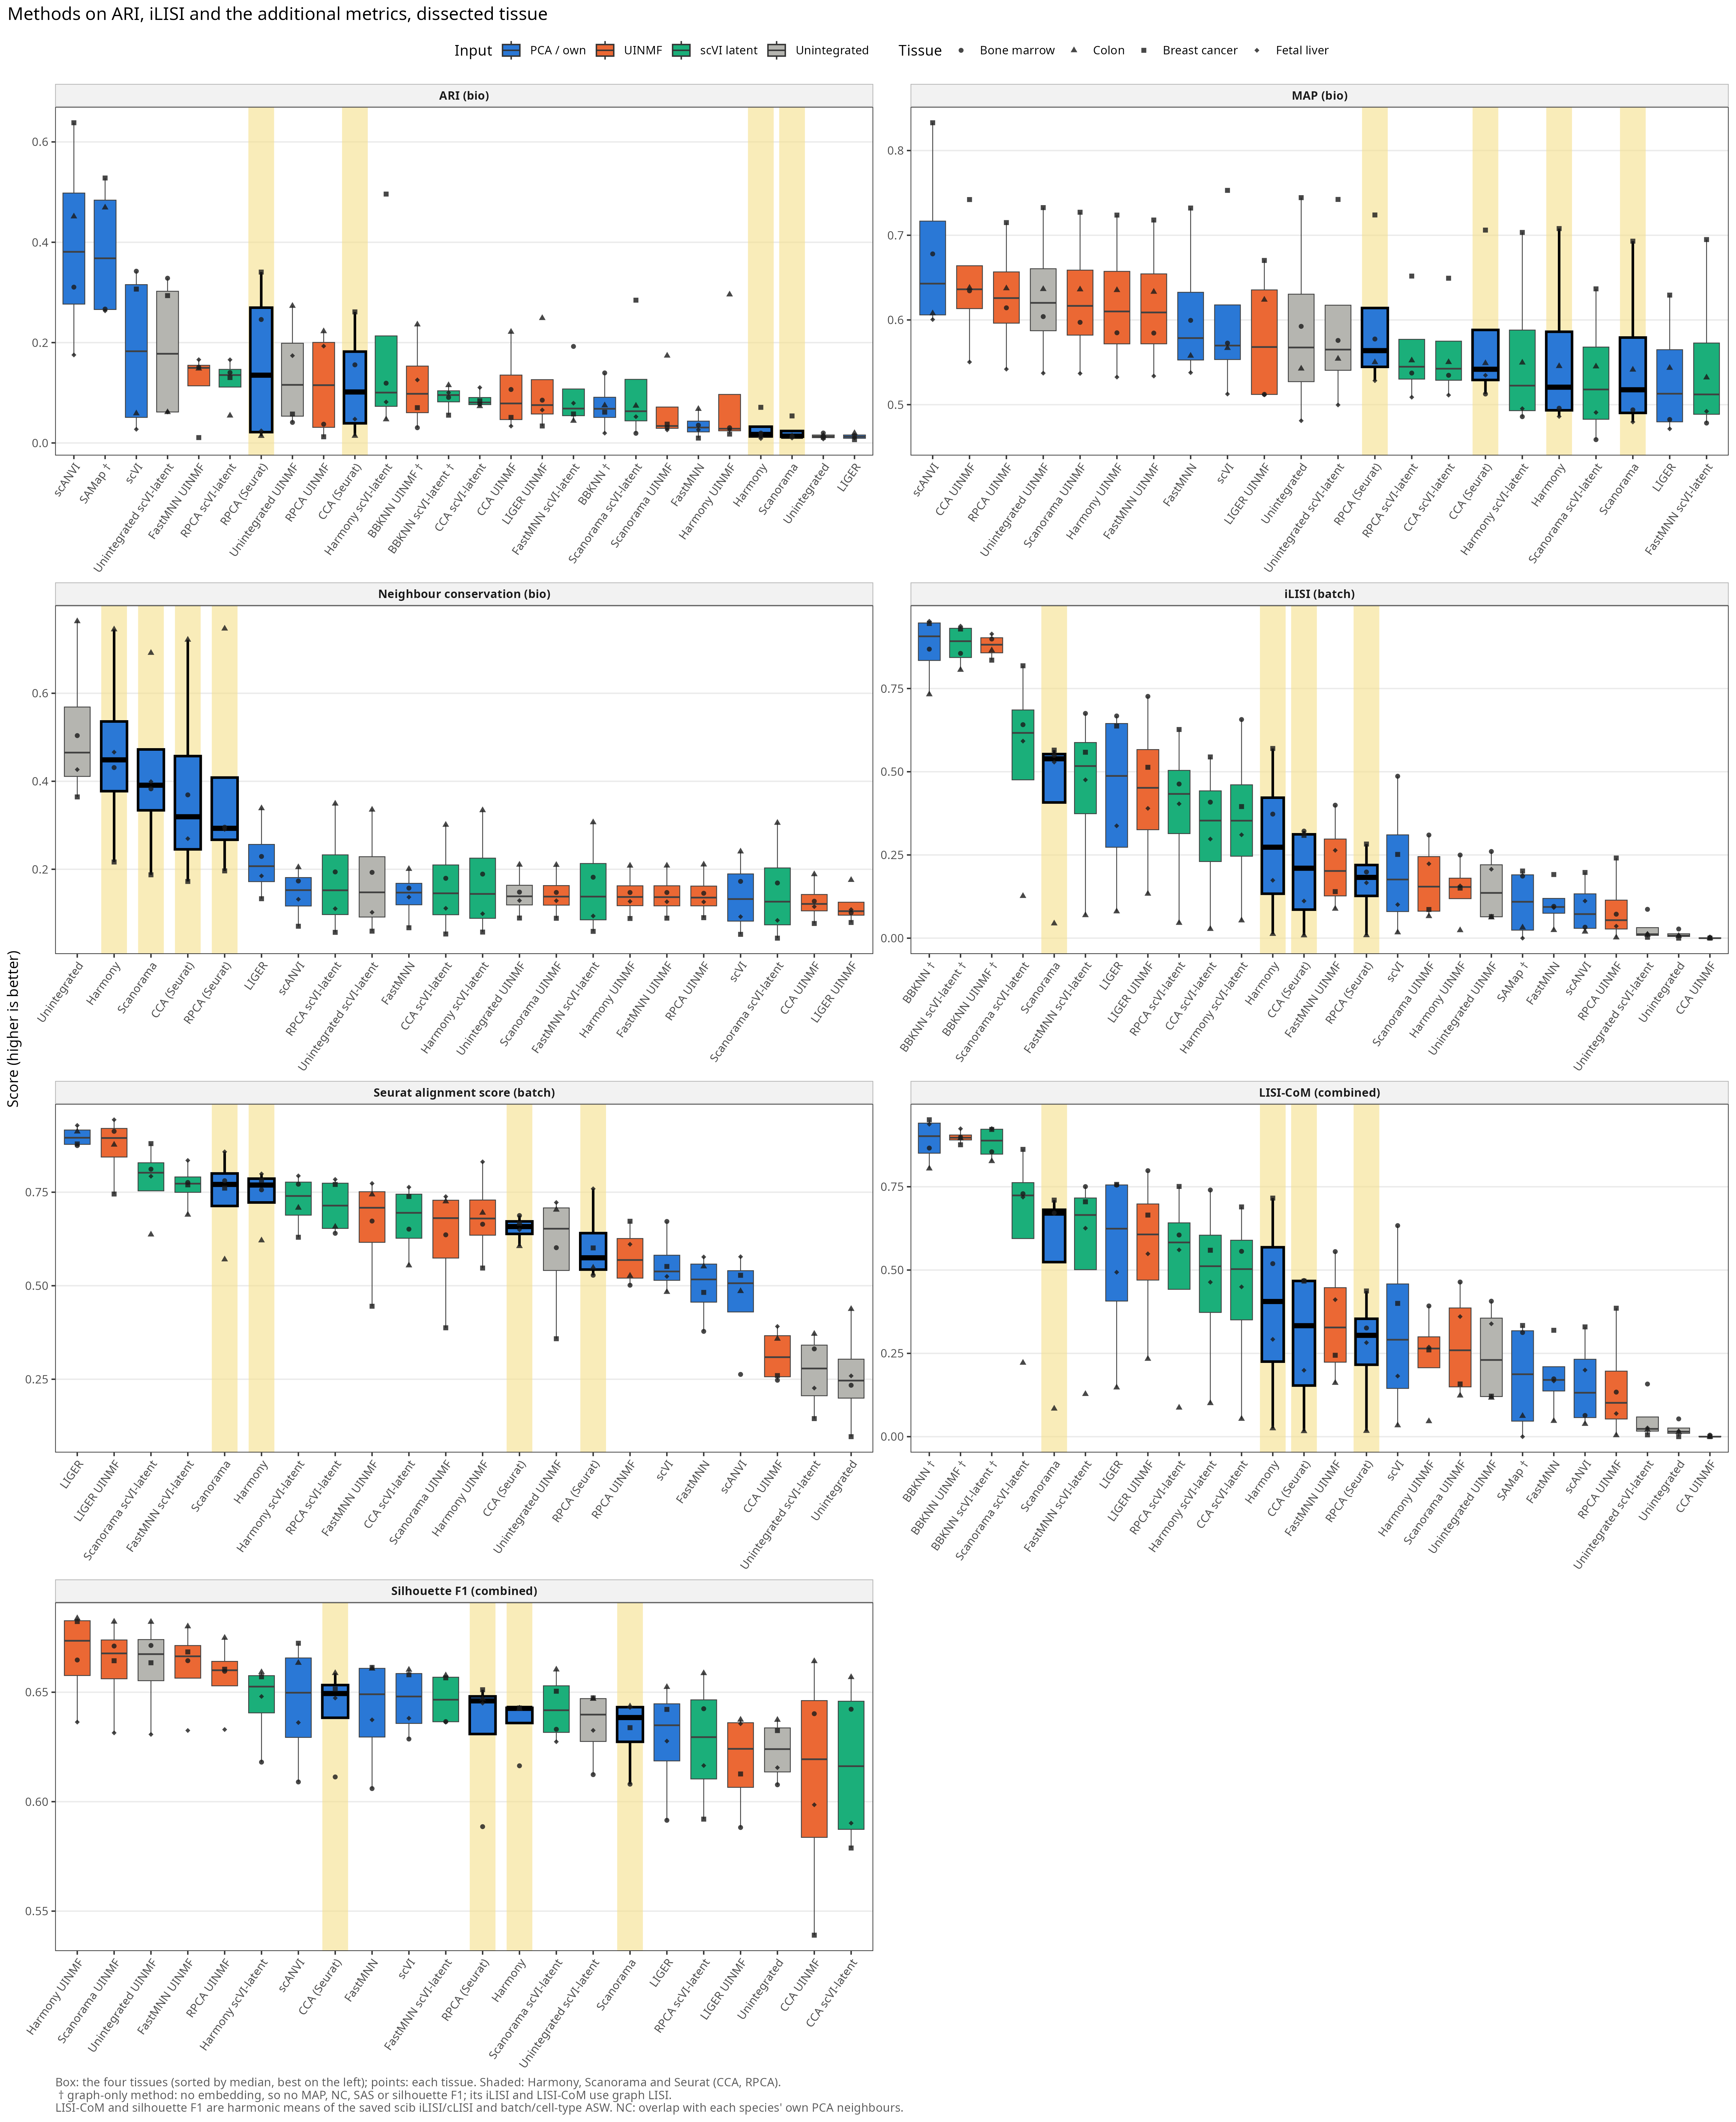

The table this chart was drawn from, first rows:
metric, method, input, median, mean
ARI (bio), BBKNN, PCA / own, 0.06814, 0.07386
ARI (bio), BBKNN UINMF, UINMF, 0.09796, 0.1156
ARI (bio), BBKNN scVI-latent, scVI latent, 0.09547, 0.09036
ARI (bio), CCA, PCA / own, 0.1016, 0.1197
ARI (bio), CCA UINMF, UINMF, 0.07874, 0.1031
ARI (bio), CCA scVI-latent, scVI latent, 0.08074, 0.08629
ARI (bio), FastMNN, PCA / own, 0.03079, 0.03476
ARI (bio), FastMNN UINMF, UINMF, 0.1497, 0.119
ARI (bio), FastMNN scVI-latent, scVI latent, 0.06855, 0.0934
ARI (bio), Harmony, PCA / own, 0.01701, 0.02845
ARI (bio), Harmony UINMF, UINMF, 0.02836, 0.09257
ARI (bio), Harmony scVI-latent, scVI latent, 0.1004, 0.1859
ARI (bio), LIGER, PCA / own, 0.01243, 0.01277
ARI (bio), LIGER UINMF, UINMF, 0.07548, 0.1084
ARI (bio), RPCA, PCA / own, 0.1351, 0.1562
ARI (bio), RPCA UINMF, UINMF, 0.1152, 0.1163
ARI (bio), RPCA scVI-latent, scVI latent, 0.1353, 0.1227
ARI (bio), SAMap, PCA / own, 0.368, 0.3819
ARI (bio), Scanorama, PCA / own, 0.01354, 0.02271
ARI (bio), Scanorama UINMF, UINMF, 0.03383, 0.06691
ARI (bio), Scanorama scVI-latent, scVI latent, 0.06324, 0.1076
ARI (bio), Unintegrated, Unintegrated, 0.01297, 0.01343
ARI (bio), Unintegrated UINMF, Unintegrated, 0.1158, 0.1364
ARI (bio), Unintegrated scVI-latent, Unintegrated, 0.1778, 0.1863
ARI (bio), scANVI, PCA / own, 0.381, 0.3939
ARI (bio), scVI, PCA / own, 0.1828, 0.1838
MAP (bio), CCA, PCA / own, 0.5418, 0.5756
MAP (bio), CCA UINMF, UINMF, 0.6362, 0.6412
MAP (bio), CCA scVI-latent, scVI latent, 0.5424, 0.5614
MAP (bio), FastMNN, PCA / own, 0.5786, 0.6068
MAP (bio), FastMNN UINMF, UINMF, 0.6089, 0.6174
MAP (bio), FastMNN scVI-latent, scVI latent, 0.5121, 0.5493
MAP (bio), Harmony, PCA / own, 0.5206, 0.5588
MAP (bio), Harmony UINMF, UINMF, 0.61, 0.6191
MAP (bio), Harmony scVI-latent, scVI latent, 0.5225, 0.5585
MAP (bio), LIGER, PCA / own, 0.5129, 0.5317
MAP (bio), LIGER UINMF, UINMF, 0.5681, 0.5795
MAP (bio), RPCA, PCA / own, 0.5638, 0.595
MAP (bio), RPCA UINMF, UINMF, 0.6258, 0.6271
MAP (bio), RPCA scVI-latent, scVI latent, 0.5448, 0.5625
MAP (bio), Scanorama, PCA / own, 0.5176, 0.5519
MAP (bio), Scanorama UINMF, UINMF, 0.6166, 0.6243
MAP (bio), Scanorama scVI-latent, scVI latent, 0.5179, 0.5328
MAP (bio), Unintegrated, Unintegrated, 0.5675, 0.5901
MAP (bio), Unintegrated UINMF, Unintegrated, 0.6202, 0.6276
MAP (bio), Unintegrated scVI-latent, Unintegrated, 0.565, 0.593
MAP (bio), scANVI, PCA / own, 0.6429, 0.6798
MAP (bio), scVI, PCA / own, 0.5698, 0.6013
Neighbour conservation (bio), CCA, PCA / own, 0.3193, 0.3831
Neighbour conservation (bio), CCA UINMF, UINMF, 0.1212, 0.127
Neighbour conservation (bio), CCA scVI-latent, scVI latent, 0.1454, 0.1611
Neighbour conservation (bio), FastMNN, PCA / own, 0.147, 0.1404
Neighbour conservation (bio), FastMNN UINMF, UINMF, 0.1367, 0.1426
Neighbour conservation (bio), FastMNN scVI-latent, scVI latent, 0.1379, 0.1603
Neighbour conservation (bio), Harmony, PCA / own, 0.4487, 0.4647
Neighbour conservation (bio), Harmony UINMF, UINMF, 0.1371, 0.1426
Neighbour conservation (bio), Harmony scVI-latent, scVI latent, 0.144, 0.1698
Neighbour conservation (bio), LIGER, PCA / own, 0.207, 0.2214
Neighbour conservation (bio), LIGER UINMF, UINMF, 0.1048, 0.1161
Neighbour conservation (bio), RPCA, PCA / own, 0.2931, 0.3824
... 106 more rows
